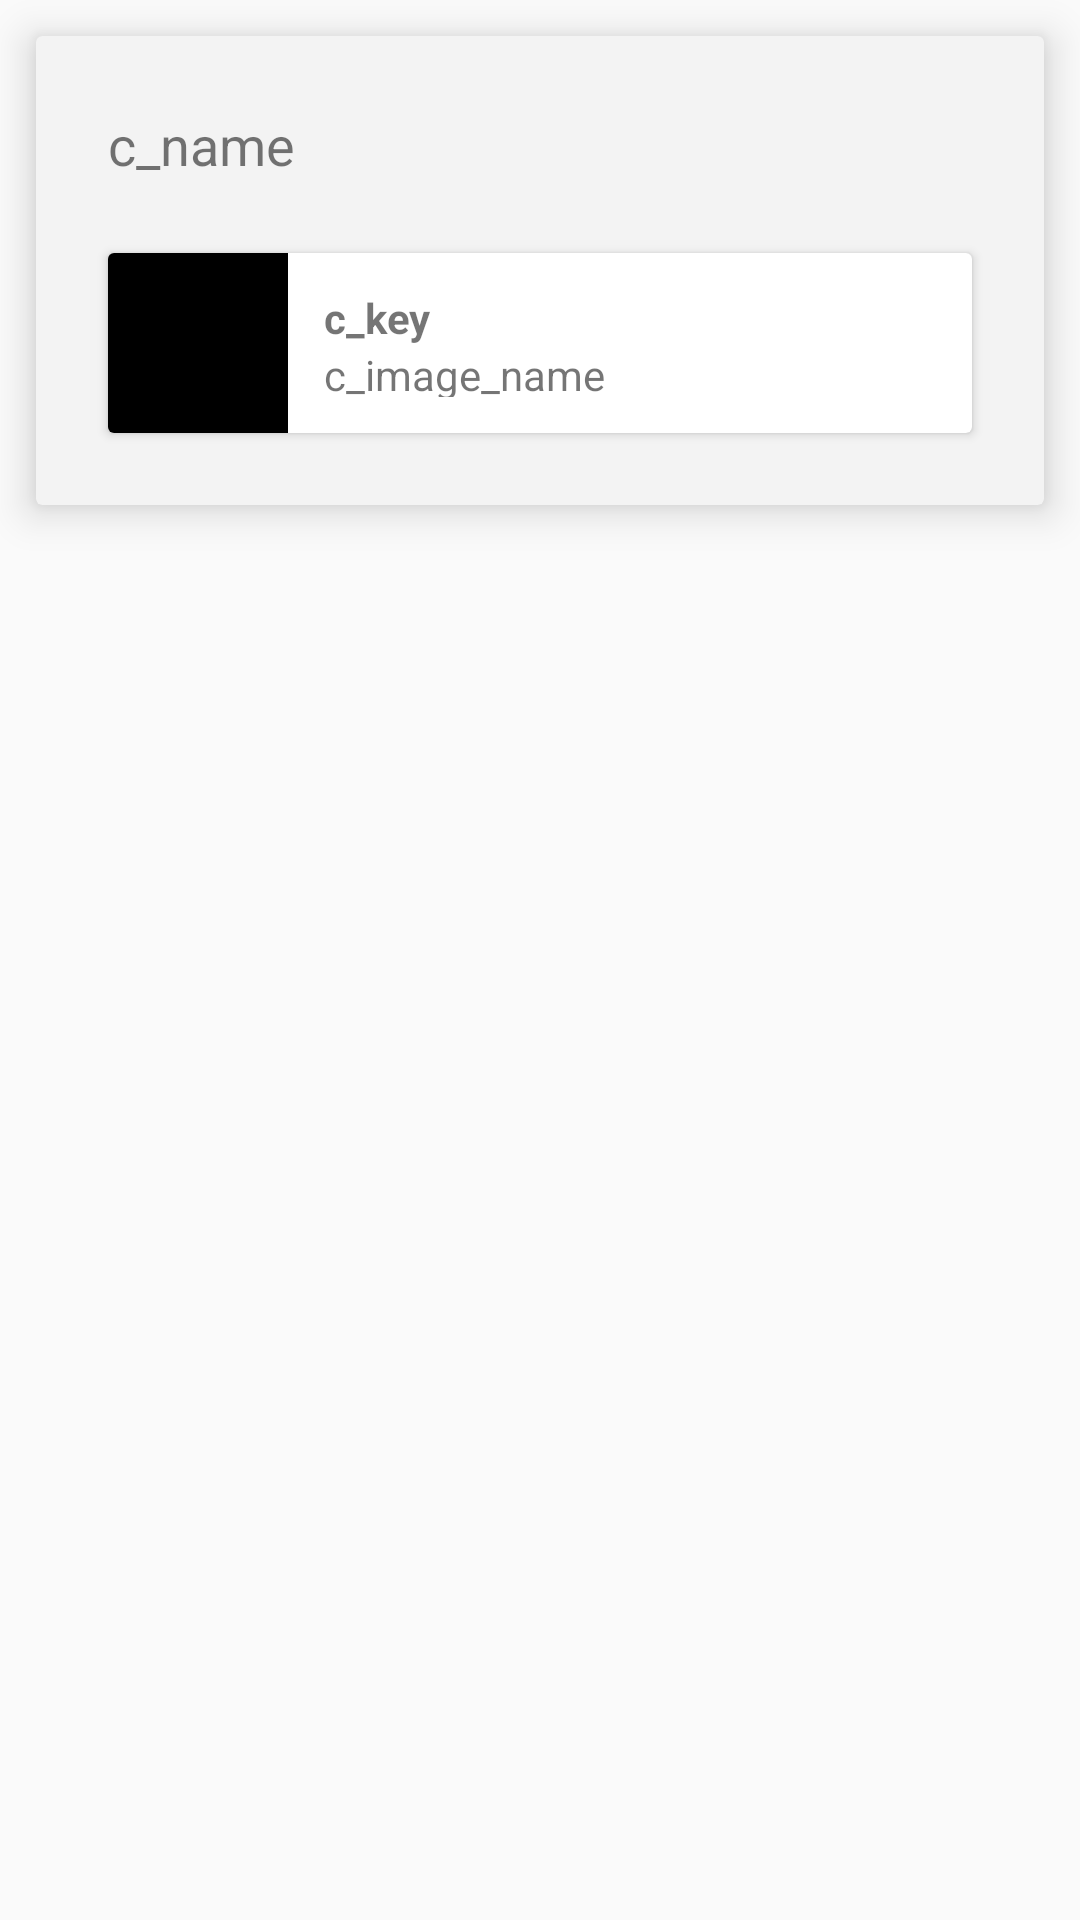

Here is an Android app screen rendered from its layout file. Give the layout XML and the strings, colors and styles it references.
<!-- AndroidManifest.xml: application theme Theme.Kim_Dev -->
<!-- res/layout/activity_cocktail_item.xml -->
<?xml version="1.0" encoding="utf-8"?>
<LinearLayout xmlns:android="http://schemas.android.com/apk/res/android"
    xmlns:app="http://schemas.android.com/apk/res-auto"
    android:orientation="vertical"
    android:layout_width="match_parent"
    android:layout_height="wrap_content">

    <androidx.cardview.widget.CardView
        android:layout_width="match_parent"
        android:layout_height="wrap_content"
        app:cardBackgroundColor="#f3f3f3"
        app:cardElevation="8dp"
        android:layout_margin="12dp">
        <LinearLayout
            android:layout_width="match_parent"
            android:layout_height="wrap_content"
            android:layout_margin="12dp"
            android:orientation="vertical">
            <TextView
                android:id="@+id/c_name"
                android:layout_width="match_parent"
                android:layout_height="wrap_content"
                android:padding="12sp"
                android:textSize="18sp"
                android:text="c_name"/>

            <androidx.cardview.widget.CardView
                android:layout_width="match_parent"
                android:layout_height="wrap_content"
                android:layout_margin="12dp">
                <RelativeLayout
                    android:layout_width="match_parent"
                    android:layout_height="wrap_content">

                    <ImageView
                        android:id="@+id/c_image"
                        android:layout_width="60dp"
                        android:layout_height="60dp"
                        android:background="@color/black"
                        android:src="@drawable/ic_launcher_foreground" />
                    <LinearLayout
                        android:layout_width="match_parent"
                        android:layout_height="60dp"
                        android:layout_toEndOf="@id/c_image"
                        android:padding="12dp"
                        android:orientation="vertical">
                        <TextView
                            android:id="@+id/c_key"
                            android:layout_width="match_parent"
                            android:layout_height="wrap_content"
                            android:textStyle="bold"
                            android:text="c_key"/>
                        <TextView
                            android:id="@+id/image_name"
                            android:layout_width="match_parent"
                            android:layout_height="wrap_content"
                            android:text="c_image_name"/>
                    </LinearLayout>
                </RelativeLayout>
            </androidx.cardview.widget.CardView>

        </LinearLayout>
    </androidx.cardview.widget.CardView>

</LinearLayout>
<!-- resources referenced by this layout -->
<resources>
  <color name="black">#FF000000</color>
  <style name="Theme.Kim_Dev" parent="Theme.AppCompat.Light.DarkActionBar">
          
          <item name="colorPrimary">@color/purple_500</item>
          <item name="colorPrimaryVariant">@color/purple_700</item>
          <item name="colorOnPrimary">@color/white</item>
          
          <item name="colorSecondary">@color/teal_200</item>
          <item name="colorSecondaryVariant">@color/teal_700</item>
          <item name="colorOnSecondary">@color/black</item>
          
          <item name="android:statusBarColor" tools:targetApi="l">#000000</item>
          
      </style>
  <color name="purple_500">#FF6200EE</color>
  <color name="purple_700">#FF3700B3</color>
  <color name="white">#FFFFFFFF</color>
  <color name="teal_200">#FF03DAC5</color>
  <color name="teal_700">#FF018786</color>
</resources>
